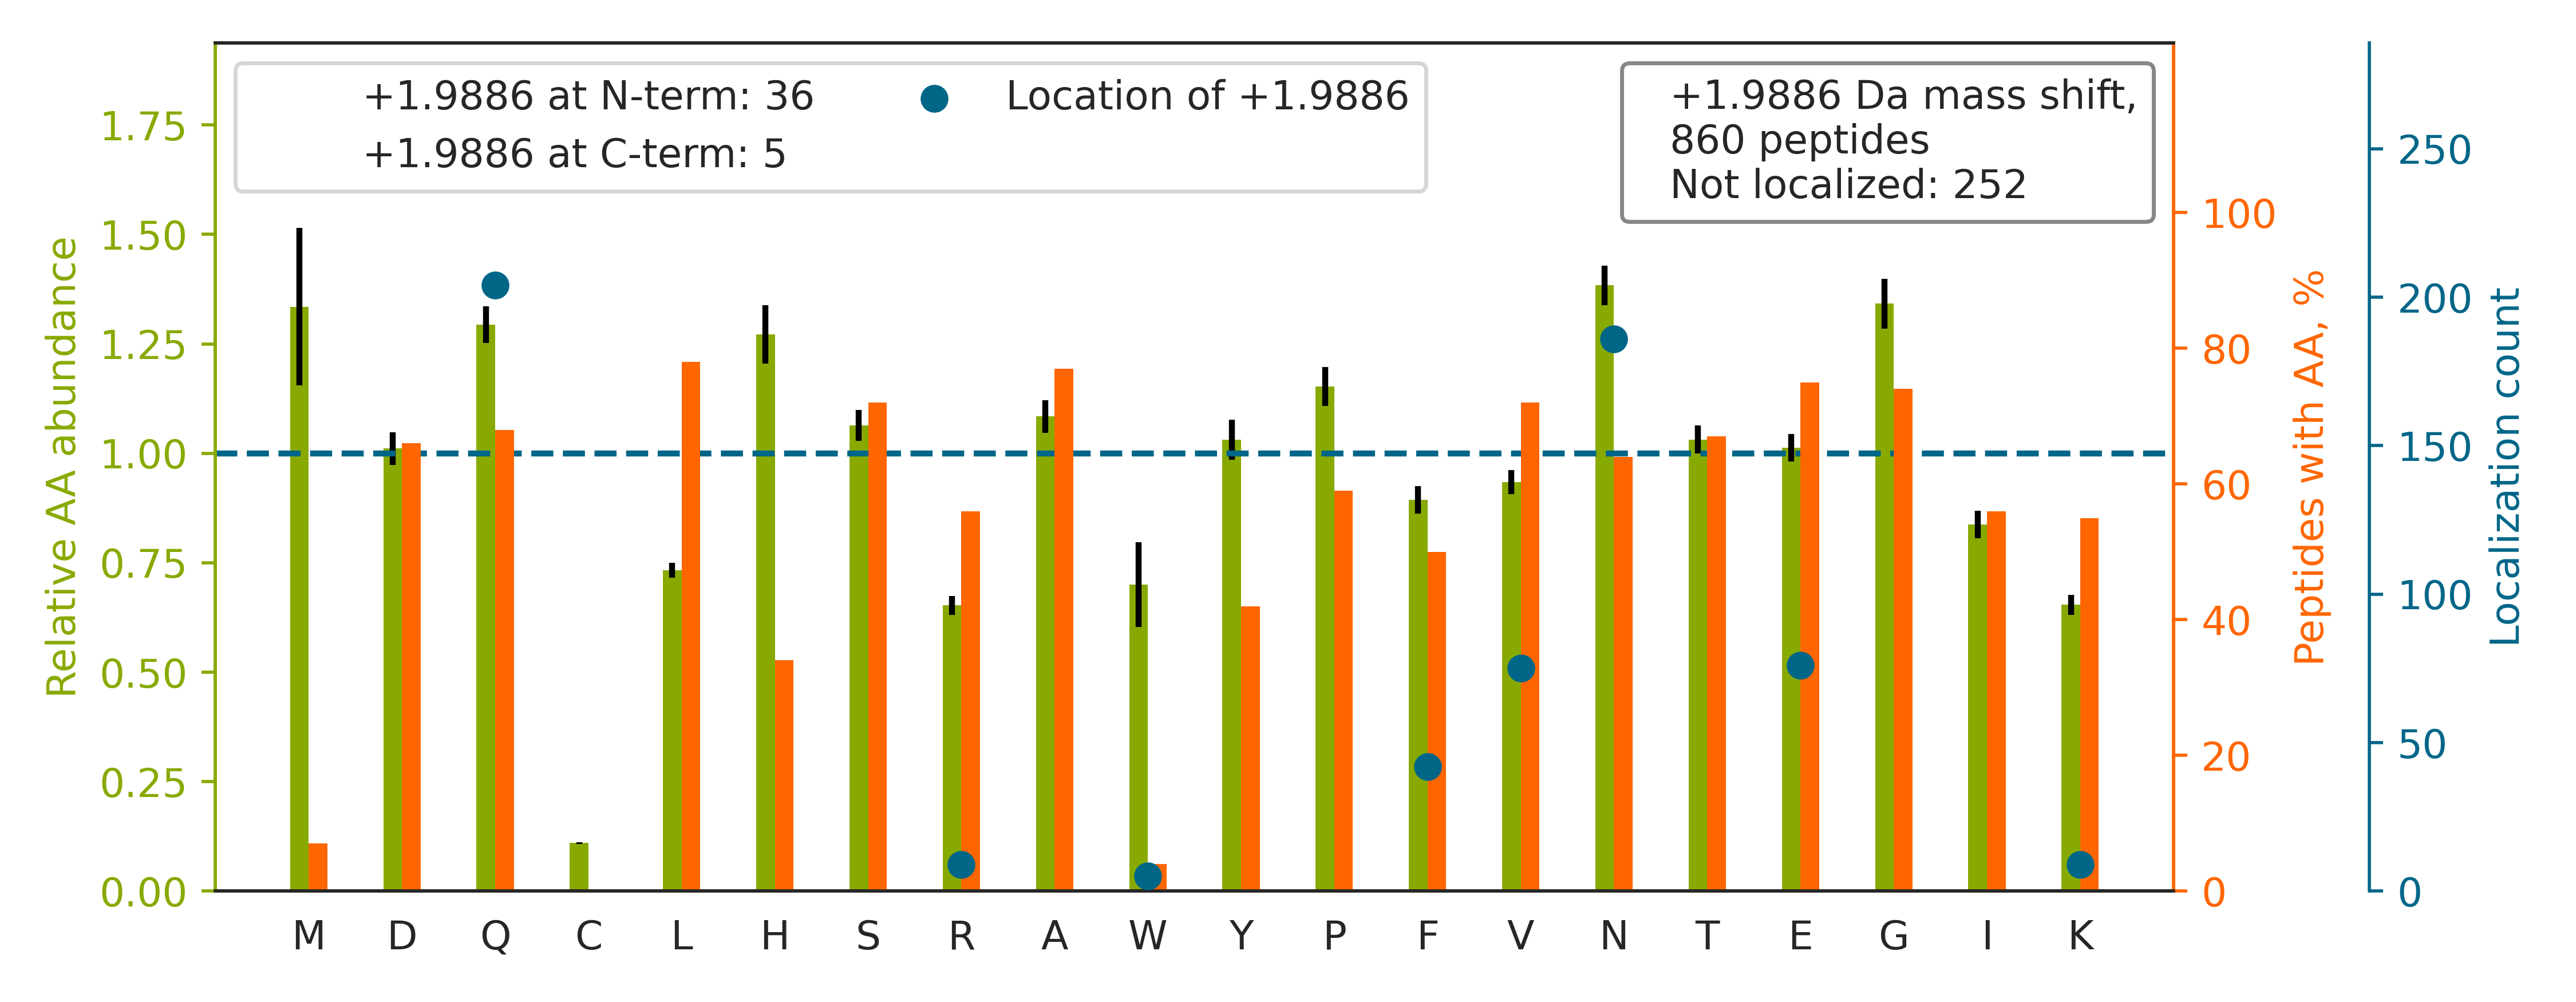

The data file committed next to this chart (first rows):
top isoform	localization score	spectrum
SLAGSSGPGASSGTSGDHGE[+2]LVVR	0.9785	HF170411_DM_GSK591_SILAC_Rev_HelA_EG_pep…
GILGYTE[+2]HQVVSSDFNSDTHSSTFDAGAGIALNDHF…	0.8252	HF170411_DM_GSK591_SILAC_Rev_HelA_EG_pep…
VFV[+2]LDEADVMIATQGHQDQSIR	0.9087	HF170411_DM_GSK591_SILAC_Rev_HelA_EG_pep…
TFNQVE[+2]IKPEMIGHYLGEFSITYKPVK	0.4241	HF170411_DM_GSK591_SILAC_Rev_HelA_EG_pep…
THLYGSLLYYLQ[+2]IAQRPDEPDTLEAAK	0.2908	HF170411_DM_GSK591_SILAC_Rev_HelA_EG_pep…
ASFSHDFTYLVSGSEDKYV[+2]YIWSTYHDLSK	0.6627	HF170411_DM_GSK591_SILAC_Rev_HelA_EG_pep…
MALIQMGSVEE[+2]AVQALIDLHNHDLGENHHLR	0.8308	HF170411_DM_GSK591_SILAC_Rev_HelA_EG_pep…
EQN[+2]GDSLVHAAFVAESAVAGSAEANAFSVLQHVLGA…	0.8771	HF170411_DM_GSK591_SILAC_Rev_HelA_EG_pep…
IEVQ[+2]DTSGGTTALRPSASTQALSSSVSSSK	0.9818	HF170411_DM_HeLa_Fwd_GSK591_Input_04.298…
KLAEEEDLFDSAHPEEGDLDLASESTAHAQSSK		HF170411_DM_HeLa_Fwd_GSK591_Input_04.334…
DQMW[+2]YEDALASSHPIILYLHGNAGTR	0.6726	HF170411_DM_GSK591_SILAC_Rev_HelA_EG_pep…
LVQDVANNTNEEAGDGTTTATVLAR		HF170411_DM_HeLa_Fwd_GSK591_Input_08.329…
TMLITHMQDLQE[+2]VTQDLHYENFR	0.8901	HF170411_DM_GSK591_SILAC_Rev_HelA_EG_pep…
GHSHFVSDVV[+2]ISSDGQFALSGSWDGTLR	0.1309	HF170411_DM_GSK591_SILAC_Rev_HelA_EG_pep…
IHV[+2]YGYSMAYGPAQHAISTEK	1	HF170411_DM_GSK591_SILAC_Rev_HelA_EG_pep…
GFGFITFEDEQSVDQAVNMHFHDIMGK		HF170411_DM_GSK591_SILAC_Rev_HelA_EG_pep…
TVPPAVTGITF[+2]LSGGQSEEEASINLNAINK	0.9971	HF170411_DM_GSK591_SILAC_Rev_HelA_EG_pep…
SENLGQGDKPDYFSSVATVVYLR		HF170411_DM_HeLa_Fwd_GSK591_Input_07.485…
SVVLYV[+2]ILAPFDNEQSDLVHR	0.9589	HF170411_DM_GSK591_SILAC_Rev_HelA_EG_pep…
FWEV[+2]ISDEHGIDPTGTYHGDSDLQLDR	0.003579	HF170411_DM_HeLa_Fwd_GSK591_Input_09.448…
QQSAVPLDEETHAGEDVAVFAR		HF170411_DM_HeLa_Fwd_GSK591_Input_08.365…
QYN[+2]GVPLDGRPMNIQLVTSQIDAQR	0.8329	HF170411_DM_GSK591_SILAC_Rev_HelA_EG_pep…
AVAFQNPQTHVIENLHAAAYR		HF170411_DM_HeLa_Fwd_GSK591_Input_10.324…
MIINEE[+2]LMASLDQPTQTVVMHR	0.7573	HF170411_DM_GSK591_SILAC_Rev_HelA_EG_pep…
MVVN[+2]EGSDGGQSVYHVHLHVLGGR	0.6686	HF170411_DM_GSK591_SILAC_Rev_HelA_EG_pep…
TAFDEAIAE[+2]LDTLNEDSYK	0.6008	HF170411_DM_HeLa_Fwd_GSK591_Input_13.535…
IPIHNEDITYDELV[+2]LMMQR	0.9757	HF170411_DM_GSK591_SILAC_Rev_HelA_EG_pep…
VF[+2]TTQELVQAFTHAPATLEADR	0.8398	HF170411_DM_GSK591_SILAC_Rev_HelA_EG_pep…
TDLNPDNLQ[+2]GGDDLDPNYVLSSR	0.5048	HF170411_DM_GSK591_SILAC_Rev_HelA_EG_pep…
FVDGLMIHSGDPV[+2]NYYVDTAVR	0.911	HF170411_DM_GSK591_SILAC_Rev_HelA_EG_pep…
YGAF[+2]GLPITVAHVDGQTHMLFGSDR	0.7752	HF170411_DM_GSK591_SILAC_Rev_HelA_EG_pep…
ENPSATLEDLEKPGVDEEPQHVLLR		HF170411_DM_HeLa_Fwd_GSK591_Input_04.380…
HVILGTQQFKPNEFASQIN[+2]LSVENAWGILR	0.8535	HF170411_DM_GSK591_SILAC_Rev_HelA_EG_pep…
RAEDGSV[+2]IDYELIDQDAR	0.8649	HF170411_DM_HeLa_Fwd_GSK591_Input_11.361…
HIADLAGNSEV[+2]ILPVPAFNVINGGSHAGNK	0.9928	HF170411_DM_HeLa_Fwd_GSK591_Input_10.487…
TEEAIIYSYGF[+2]ATIASAIPAYSK	0.994	HF170411_DM_GSK591_SILAC_Rev_HelA_EG_pep…
TLTPIIQEYFEHGDTNEVAEMLR		HF170411_DM_GSK591_SILAC_Rev_HelA_EG_pep…
SWVQFNSNSQLMYGLPDSSHVGK		HF170411_DM_GSK591_SILAC_Rev_HelA_EG_pep…
HAYYVTVEAAPYW[+2]LHKPQSHLYGPGETAR	0.9991	HF170411_DM_GSK591_SILAC_Rev_HelA_EG_pep…
VWGNVVTV[+2]EWADPVEEPDPEVMAK	0.007792	HF170411_DM_GSK591_SILAC_Rev_HelA_EG_pep…
AHPVFYQ[+2]GTYSQALNDAK	0.5888	HF170411_DM_GSK591_SILAC_Rev_HelA_EG_pep…
LGDYHFYGFGTDV[+2]DYETAFIHYR	0.009122	HF170411_DM_GSK591_SILAC_Rev_HelA_EG_pep…
NLHQSGFSLSGAQ[+2]IDDNIPR	0.9961	HF170411_DM_HeLa_Fwd_GSK591_Input_07.352…
HNDDEQ[+2]YAWESSAGGSFTVR	0.9855	HF170411_DM_HeLa_Fwd_GSK591_Input_06.350…
IHVSDQELQSAN[+2]ASVDDSR	0.8919	HF170411_DM_GSK591_SILAC_Rev_HelA_EG_pep…
IGYNPDTVAFVPISGW[+2]NGDNMLEPSANMPWFK	0.911	HF170411_DM_GSK591_SILAC_Rev_HelA_EG_pep…
GFGFVTFSSMAEVDAAMAARPHSIDGR		HF170411_DM_GSK591_SILAC_Rev_HelA_EG_pep…
V[+2]LILGSGGLSIGQAGEFDYSGSQAVK	0.2275	HF170411_DM_HeLa_Fwd_GSK591_Input_04.506…
QAQVATGGGPGAPPGSQ[+2]PDYSAAWAEYYR	0.9606	HF170411_DM_GSK591_SILAC_Rev_HelA_EG_pep…
GFGDGYNGYGGGPGGGNFGGSPGYGGGR		HF170411_DM_HeLa_Fwd_GSK591_Input_11.381…
RPDVVEN[+2]QPDAASQLNVDASGNLAK	0.02005	HF170411_DM_HeLa_Fwd_GSK591_Input_11.311…
DGTV[+2]TAGNASGVADGAGAVIIASEDAVKK	0.7534	HF170411_DM_HeLa_Fwd_GSK591_Input_11.432…
VLDN[+2]YLTSPLPEEVDETSAEDEGVSQR	0.01092	HF170411_DM_HeLa_Fwd_GSK591_Input_13.486…
HDIAFVE[+2]FENDGQAGAAR	0.06571	HF170411_DM_GSK591_SILAC_Rev_HelA_EG_pep…
IGPYSW[+2]TPFPHVDFWLHQDDK	0.756	HF170411_DM_GSK591_SILAC_Rev_HelA_EG_pep…
QNYV[+2]DLVSSLSPSLESSSQVEPGTDRK	0.3419	HF170411_DM_HeLa_Fwd_GSK591_Input_11.456…
EGPYDVVVLPGGN[+2]LGAQNLSESAAVK	0.9966	HF170411_DM_HeLa_Fwd_GSK591_Input_14.504…
FPDREENAVHSTEPVVQEN[+2]GDEAGEGR	0.8779	HF170411_DM_HeLa_Fwd_GSK591_Input_04.219…
VQASLAANTFTITGHAETK		HF170411_DM_GSK591_SILAC_Rev_HelA_EG_pep…
NIIV[+2]FYGSQTGTAEEFANR	0.7981	HF170411_DM_HeLa_Fwd_GSK591_Input_07.449…
... 800 more rows
